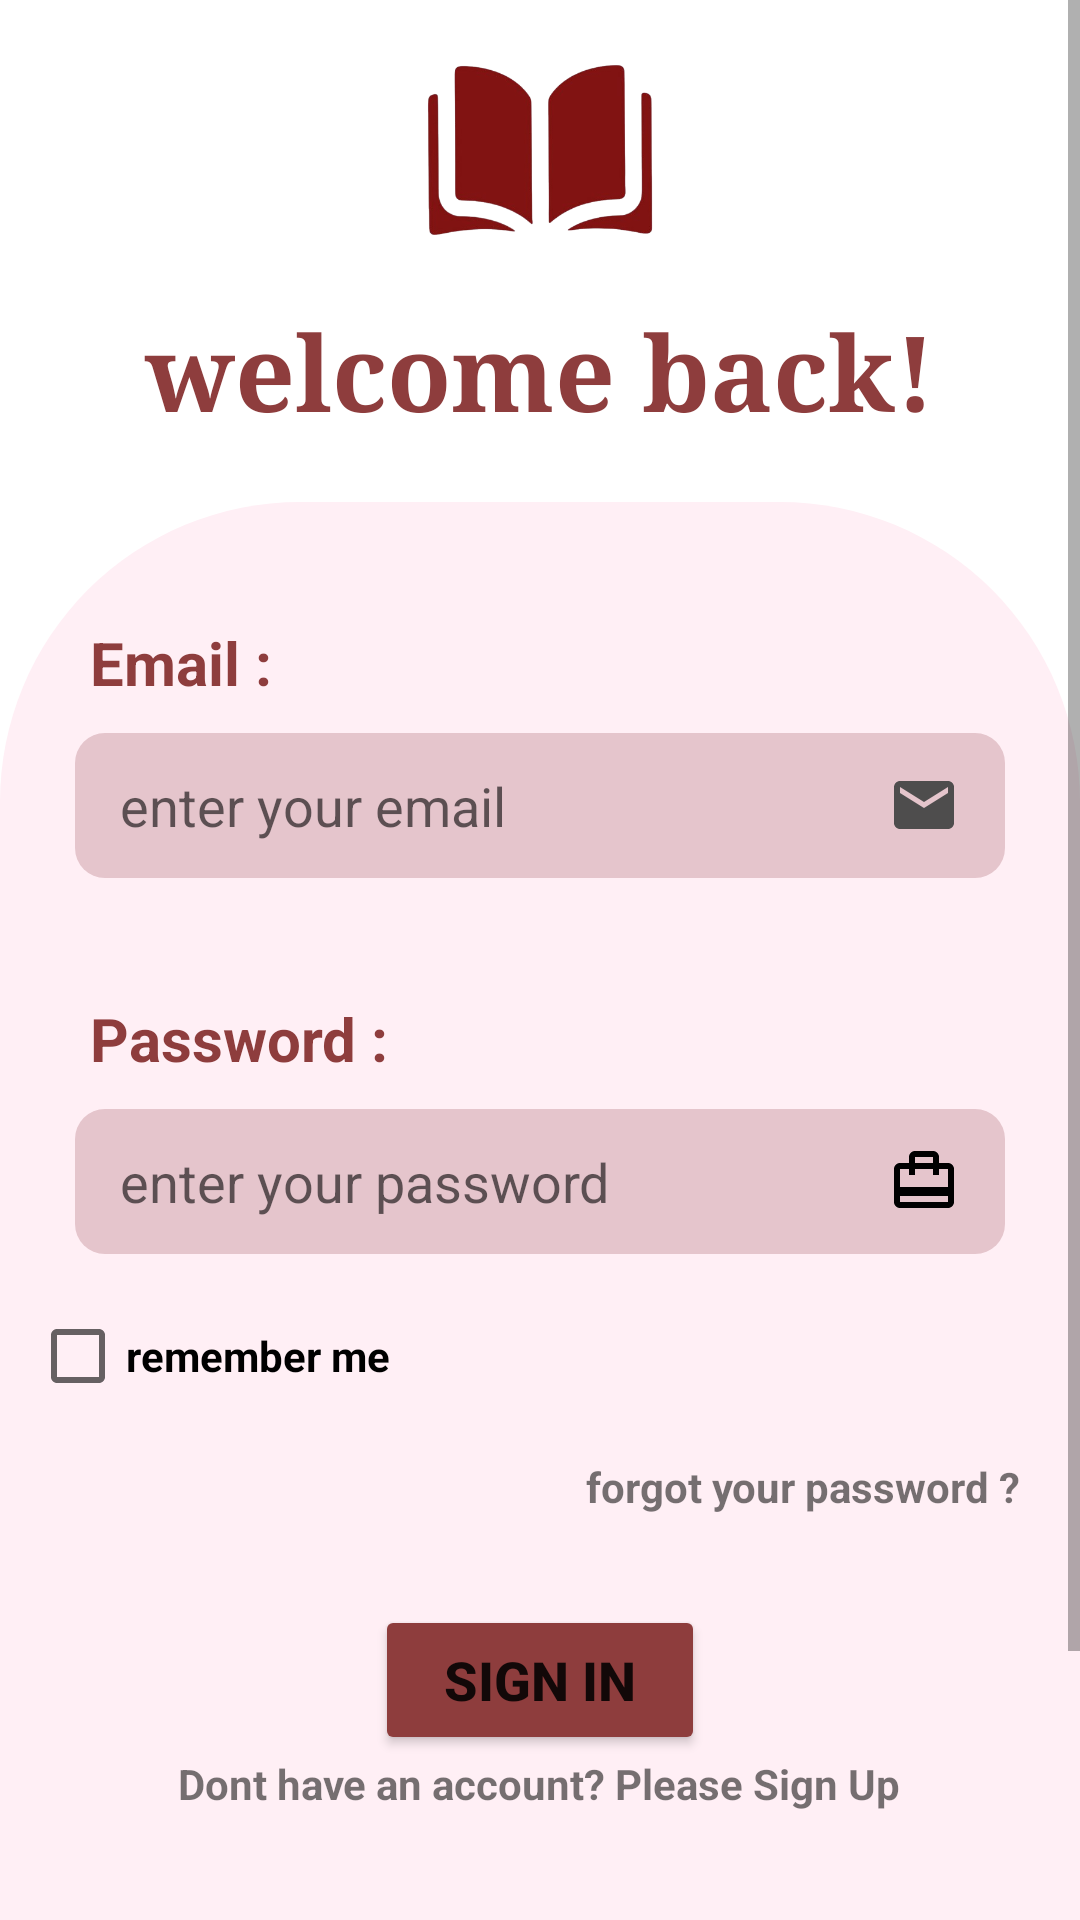

Android layout source for this screen:
<!-- AndroidManifest.xml: application theme Theme.FormationStageNovembre -->
<!-- res/layout/activity_sign_in.xml -->
<?xml version="1.0" encoding="utf-8"?>
<ScrollView xmlns:android="http://schemas.android.com/apk/res/android"
    xmlns:app="http://schemas.android.com/apk/res-auto"
    xmlns:tools="http://schemas.android.com/tools"

    tools:context=".SignInActivity"
    android:layout_width="match_parent"
    android:layout_height="match_parent">


    <LinearLayout
        android:layout_width="match_parent"
        android:layout_height="wrap_content"
        android:orientation="vertical">

        <ImageView
            android:layout_width="100dp"
            android:layout_height="100dp"
            android:src="@drawable/book"
            android:layout_gravity="center"/>
       <TextView
           android:layout_width="match_parent"
           android:layout_height="wrap_content"
           android:text="welcome back!"
           android:textColor="@color/darkRed"
           android:gravity="center"
           android:textStyle="bold"
           android:textSize="35dp"
           android:fontFamily="serif"
           android:layout_marginBottom="20dp"/>

        <LinearLayout
            android:layout_width="match_parent"
            android:layout_height="577dp"
            android:orientation="vertical"
            android:background="@drawable/shape">
            <TextView
                android:layout_width="wrap_content"
                android:layout_height="wrap_content"
                android:text="Email :"
                android:textSize="20dp"
                android:textColor="@color/darkRed"
                android:textStyle="bold"
                android:layout_marginStart="30dp"
                android:layout_marginTop="40dp"/>


            <EditText
                android:id="@+id/email_sign_in"
                android:layout_width="match_parent"
                android:layout_height="wrap_content"
                android:hint="enter your email"
                android:layout_marginHorizontal="25dp"
                android:drawableEnd="@drawable/ic_email"
                android:background="@drawable/edit_text_shape"
                android:layout_marginTop="10dp"/>

            <TextView
                android:layout_width="wrap_content"
                android:layout_height="wrap_content"
                android:text="Password :"
                android:textSize="20dp"
                android:textColor="@color/darkRed"
                android:textStyle="bold"
                android:layout_marginStart="30dp"
                android:layout_marginTop="40dp"/>

            <EditText
                android:id="@+id/password_sign_in"
                android:layout_width="match_parent"
                android:layout_height="wrap_content"
                android:hint="enter your password"
                android:layout_marginHorizontal="25dp"
                android:drawableEnd="@drawable/ic_password"
                android:background="@drawable/edit_text_shape"
                android:layout_marginTop="10dp"
                android:inputType="textPassword"/>

            <CheckBox
                android:id="@+id/checkbox_remember_me"
                android:layout_width="wrap_content"
                android:layout_height="wrap_content"
                android:text="remember me"
                android:layout_margin="10dp"
                android:textStyle="bold"/>

            <TextView
                android:id="@+id/forgot_psw"
                android:layout_width="wrap_content"
                android:layout_height="wrap_content"
                android:text="forgot your password ?"
                android:textStyle="bold"
                android:layout_gravity="end"
                android:layout_marginEnd="20dp"/>

            <Button
                android:id="@+id/sign_in_btn"
                android:layout_width="110dp"
                android:layout_height="50dp"
                android:backgroundTint="@color/darkRed"
                android:text="sign in"
                android:textSize="18dp"
                android:textStyle="bold"
                app:cornerRadius="25dp"
                android:layout_gravity="center"
                android:layout_marginTop="30dp"/>

            <TextView
                android:id="@+id/go_to_register"
                android:layout_width="wrap_content"
                android:layout_height="wrap_content"
                android:text="Dont have an account? Please Sign Up"
                android:textStyle="bold"
                android:layout_gravity="center"/>






        </LinearLayout>








    </LinearLayout>





</ScrollView>
<!-- resources referenced by this layout -->
<resources>
  <color name="darkRed">#8E3D3D</color>
  <!-- drawable book: png bitmap (drawable, 64827 bytes) -->
  <!-- drawable edit_text_shape (drawable) -->
  <?xml version="1.0" encoding="utf-8"?>
  <selector xmlns:android="http://schemas.android.com/apk/res/android">
      <item>
  
  
                  <shape android:shape="rectangle">
                      <solid android:color="@color/edit_text_color"/>
                      <corners android:radius="10dp"/>
                      <padding
                          android:left="15dp"
                          android:right="15dp"
                          android:top="12dp"
                          android:bottom="12dp"/>
                  </shape>
  
      </item>
  
  </selector>
  <!-- drawable ic_email (drawable) -->
  <vector xmlns:android="http://schemas.android.com/apk/res/android" android:height="24dp" android:tint="#4E4D4D" android:viewportHeight="24" android:viewportWidth="24" android:width="24dp">
        
      <path android:fillColor="@android:color/white" android:pathData="M20,4L4,4c-1.1,0 -1.99,0.9 -1.99,2L2,18c0,1.1 0.9,2 2,2h16c1.1,0 2,-0.9 2,-2L22,6c0,-1.1 -0.9,-2 -2,-2zM20,8l-8,5 -8,-5L4,6l8,5 8,-5v2z"/>
      
  
  </vector>
  <!-- drawable ic_password (drawable) -->
  <vector xmlns:android="http://schemas.android.com/apk/res/android" android:height="24dp" android:tint="#000000" android:viewportHeight="24" android:viewportWidth="24" android:width="24dp">
        
      <path android:fillColor="@android:color/white" android:pathData="M20,6h-3L17,4c0,-1.11 -0.89,-2 -2,-2L9,2c-1.11,0 -2,0.89 -2,2v2L4,6c-1.11,0 -2,0.89 -2,2v11c0,1.11 0.89,2 2,2h16c1.11,0 2,-0.89 2,-2L22,8c0,-1.11 -0.89,-2 -2,-2zM9,4h6v2L9,6L9,4zM20,19L4,19v-2h16v2zM20,14L4,14L4,8h3v2h2L9,8h6v2h2L17,8h3v6z"/>
      
  
  </vector>
  <!-- drawable shape (drawable) -->
  <?xml version="1.0" encoding="utf-8"?>
  <selector xmlns:android="http://schemas.android.com/apk/res/android">
  
      <item>
          <shape android:shape="rectangle">
              <solid android:color="@color/shapeColor"/>
                  <corners android:topLeftRadius="100dp"
                    android:topRightRadius="100dp"/>
          </shape>
      </item>
  
  </selector>
  <style name="Theme.FormationStageNovembre" parent="Theme.MaterialComponents.DayNight.NoActionBar">
          
          <item name="colorPrimary">@color/purple_500</item>
          <item name="colorPrimaryVariant">@color/purple_700</item>
          <item name="colorOnPrimary">@color/white</item>
          
          <item name="colorSecondary">@color/teal_200</item>
          <item name="colorSecondaryVariant">@color/teal_700</item>
          <item name="colorOnSecondary">@color/black</item>
          
          <item name="android:statusBarColor">?attr/colorPrimaryVariant</item>
          
      </style>
  <color name="edit_text_color">#E5C5CC</color>
  <color name="shapeColor">#FFEFF5</color>
  <color name="purple_500">#FF6200EE</color>
  <color name="purple_700">#FF3700B3</color>
  <color name="white">#FFFFFFFF</color>
  <color name="teal_200">#FF03DAC5</color>
  <color name="teal_700">#FF018786</color>
  <color name="black">#FF000000</color>
</resources>
